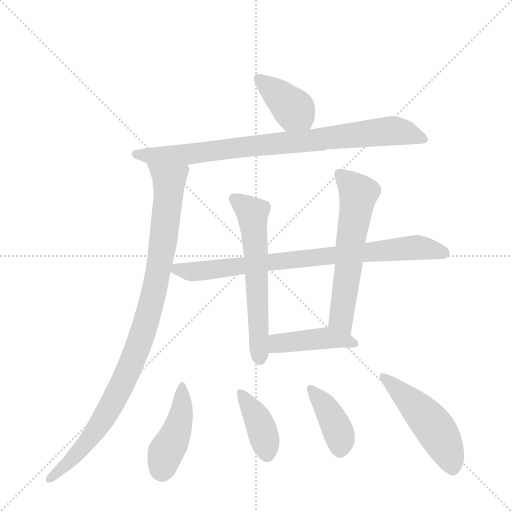
t = 0.00 s
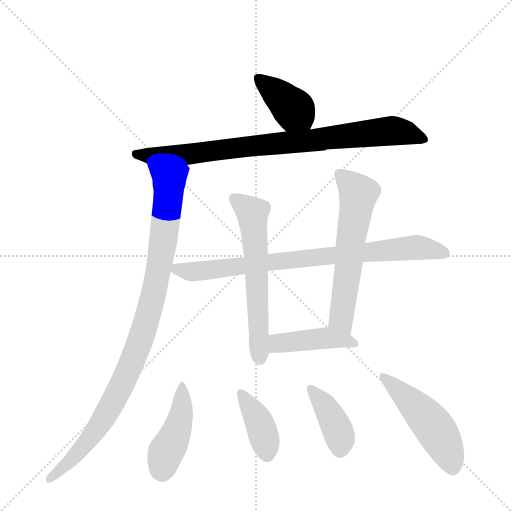
t = 1.66 s
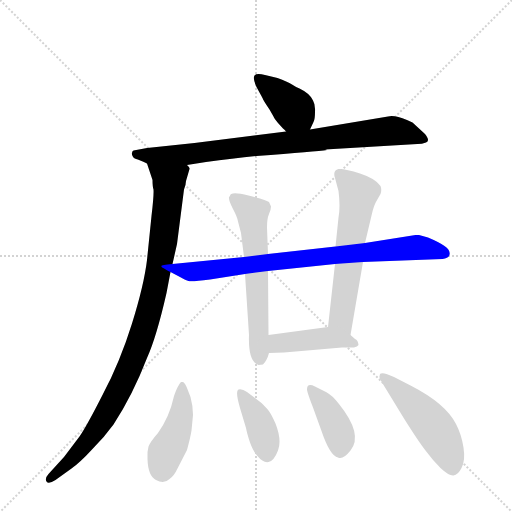
t = 3.31 s
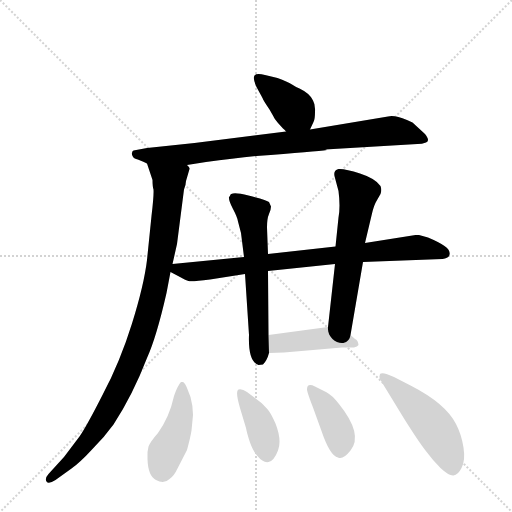
t = 4.97 s
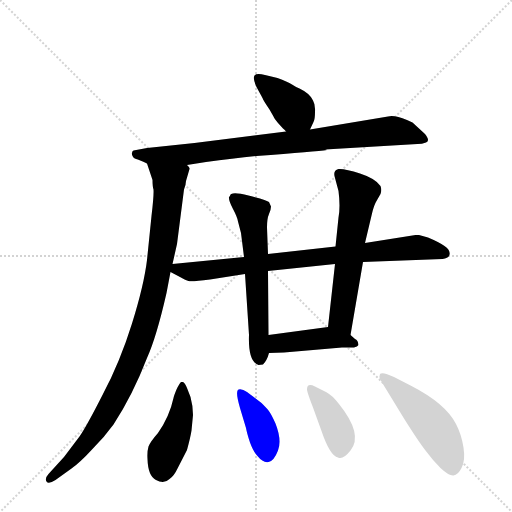
t = 6.62 s
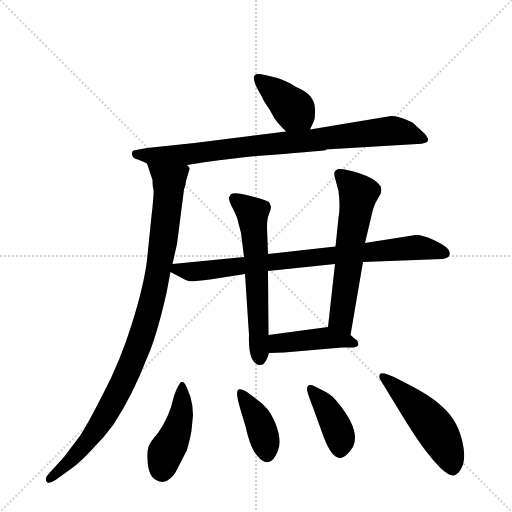
t = 8.28 s

The animated SVG that drew these frames (rendered in a browser with its animation timeline set to each time). Animation: 11 CSS @keyframes rules; one cycle of 8.28 s.

<svg version="1.1" viewBox="0 0 1024 1024" xmlns="http://www.w3.org/2000/svg">
  <g stroke="lightgray" stroke-dasharray="1,1" stroke-width="1" transform="scale(4, 4)">
    <line x1="0" y1="0" x2="256" y2="256"></line>
    <line x1="256" y1="0" x2="0" y2="256"></line>
    <line x1="128" y1="0" x2="128" y2="256"></line>
    <line x1="0" y1="128" x2="256" y2="128"></line>
  </g>
  <g transform="scale(1, -1) translate(0, -848)">
    <style type="text/css">
      
        @keyframes keyframes0 {
          from {
            stroke: blue;
            stroke-dashoffset: 393;
            stroke-width: 128;
          }
          56% {
            animation-timing-function: step-end;
            stroke: blue;
            stroke-dashoffset: 0;
            stroke-width: 128;
          }
          to {
            stroke: black;
            stroke-width: 1024;
          }
        }
        #make-me-a-hanzi-animation-0 {
          animation: keyframes0 0.56982421875s both;
          animation-delay: 0s;
          animation-timing-function: linear;
        }
      
        @keyframes keyframes1 {
          from {
            stroke: blue;
            stroke-dashoffset: 836;
            stroke-width: 128;
          }
          73% {
            animation-timing-function: step-end;
            stroke: blue;
            stroke-dashoffset: 0;
            stroke-width: 128;
          }
          to {
            stroke: black;
            stroke-width: 1024;
          }
        }
        #make-me-a-hanzi-animation-1 {
          animation: keyframes1 0.9303385416666666s both;
          animation-delay: 0.56982421875s;
          animation-timing-function: linear;
        }
      
        @keyframes keyframes2 {
          from {
            stroke: blue;
            stroke-dashoffset: 964;
            stroke-width: 128;
          }
          76% {
            animation-timing-function: step-end;
            stroke: blue;
            stroke-dashoffset: 0;
            stroke-width: 128;
          }
          to {
            stroke: black;
            stroke-width: 1024;
          }
        }
        #make-me-a-hanzi-animation-2 {
          animation: keyframes2 1.0345052083333333s both;
          animation-delay: 1.5001627604166665s;
          animation-timing-function: linear;
        }
      
        @keyframes keyframes3 {
          from {
            stroke: blue;
            stroke-dashoffset: 801;
            stroke-width: 128;
          }
          72% {
            animation-timing-function: step-end;
            stroke: blue;
            stroke-dashoffset: 0;
            stroke-width: 128;
          }
          to {
            stroke: black;
            stroke-width: 1024;
          }
        }
        #make-me-a-hanzi-animation-3 {
          animation: keyframes3 0.90185546875s both;
          animation-delay: 2.53466796875s;
          animation-timing-function: linear;
        }
      
        @keyframes keyframes4 {
          from {
            stroke: blue;
            stroke-dashoffset: 597;
            stroke-width: 128;
          }
          66% {
            animation-timing-function: step-end;
            stroke: blue;
            stroke-dashoffset: 0;
            stroke-width: 128;
          }
          to {
            stroke: black;
            stroke-width: 1024;
          }
        }
        #make-me-a-hanzi-animation-4 {
          animation: keyframes4 0.73583984375s both;
          animation-delay: 3.4365234375s;
          animation-timing-function: linear;
        }
      
        @keyframes keyframes5 {
          from {
            stroke: blue;
            stroke-dashoffset: 590;
            stroke-width: 128;
          }
          66% {
            animation-timing-function: step-end;
            stroke: blue;
            stroke-dashoffset: 0;
            stroke-width: 128;
          }
          to {
            stroke: black;
            stroke-width: 1024;
          }
        }
        #make-me-a-hanzi-animation-5 {
          animation: keyframes5 0.7301432291666666s both;
          animation-delay: 4.17236328125s;
          animation-timing-function: linear;
        }
      
        @keyframes keyframes6 {
          from {
            stroke: blue;
            stroke-dashoffset: 428;
            stroke-width: 128;
          }
          58% {
            animation-timing-function: step-end;
            stroke: blue;
            stroke-dashoffset: 0;
            stroke-width: 128;
          }
          to {
            stroke: black;
            stroke-width: 1024;
          }
        }
        #make-me-a-hanzi-animation-6 {
          animation: keyframes6 0.5983072916666666s both;
          animation-delay: 4.902506510416667s;
          animation-timing-function: linear;
        }
      
        @keyframes keyframes7 {
          from {
            stroke: blue;
            stroke-dashoffset: 437;
            stroke-width: 128;
          }
          59% {
            animation-timing-function: step-end;
            stroke: blue;
            stroke-dashoffset: 0;
            stroke-width: 128;
          }
          to {
            stroke: black;
            stroke-width: 1024;
          }
        }
        #make-me-a-hanzi-animation-7 {
          animation: keyframes7 0.6056315104166666s both;
          animation-delay: 5.500813802083334s;
          animation-timing-function: linear;
        }
      
        @keyframes keyframes8 {
          from {
            stroke: blue;
            stroke-dashoffset: 393;
            stroke-width: 128;
          }
          56% {
            animation-timing-function: step-end;
            stroke: blue;
            stroke-dashoffset: 0;
            stroke-width: 128;
          }
          to {
            stroke: black;
            stroke-width: 1024;
          }
        }
        #make-me-a-hanzi-animation-8 {
          animation: keyframes8 0.56982421875s both;
          animation-delay: 6.106445312500001s;
          animation-timing-function: linear;
        }
      
        @keyframes keyframes9 {
          from {
            stroke: blue;
            stroke-dashoffset: 392;
            stroke-width: 128;
          }
          56% {
            animation-timing-function: step-end;
            stroke: blue;
            stroke-dashoffset: 0;
            stroke-width: 128;
          }
          to {
            stroke: black;
            stroke-width: 1024;
          }
        }
        #make-me-a-hanzi-animation-9 {
          animation: keyframes9 0.5690104166666666s both;
          animation-delay: 6.676269531250001s;
          animation-timing-function: linear;
        }
      
        @keyframes keyframes10 {
          from {
            stroke: blue;
            stroke-dashoffset: 491;
            stroke-width: 128;
          }
          62% {
            animation-timing-function: step-end;
            stroke: blue;
            stroke-dashoffset: 0;
            stroke-width: 128;
          }
          to {
            stroke: black;
            stroke-width: 1024;
          }
        }
        #make-me-a-hanzi-animation-10 {
          animation: keyframes10 0.6495768229166666s both;
          animation-delay: 7.245279947916668s;
          animation-timing-function: linear;
        }
      
    </style>
    
      <path d="M 620 589 L 627 604 Q 630 609 630 624 Q 631 639 626 647 Q 620 661 599 671 Q 593 673 584 679 Q 575 685 555 692 L 530 698 Q 513 702 509 697 Q 505 691 513 674 L 525 652 Q 526 648 539 629 L 547 615 Q 548 612 556 602 L 566 591 Q 570 588 572 585 C 592 563 607 562 620 589 Z" fill="lightgray"></path>
    
      <path d="M 374 518 L 412 524 Q 466 531 513 536 Q 633 545 654 548 Q 653 549 650 549 L 835 560 Q 844 560 852 563 Q 861 566 850 580 L 825 603 L 814 608 Q 788 619 776 615 L 620 589 L 572 585 L 389 562 L 294 552 L 267 547 Q 264 546 264 542 Q 263 541 265 536 Q 267 531 272 530 Q 278 529 294 521 L 374 518 Z" fill="lightgray"></path>
    
      <path d="M 345 320 L 354 360 L 368 469 Q 372 480 372 486 L 379 510 Q 380 513 374 518 C 371 548 285 549 294 521 L 305 488 Q 305 475 307 469 Q 308 459 303 416 L 294 328 Q 288 278 264 201 Q 240 124 206 60 Q 173 -5 159 -25 L 128 -66 L 97 -100 Q 89 -109 93 -115 Q 97 -121 111 -112 L 143 -89 Q 160 -77 184 -51 Q 209 -26 227 -1 Q 265 57 294 132 Q 313 174 333 262 L 341 304 L 345 320 Z" fill="lightgray"></path>
    
      <path d="M 726 324 L 885 330 Q 896 332 898 336 Q 900 340 899 343 Q 899 355 856 373 L 838 378 L 831 378 L 730 362 L 671 355 L 536 340 L 488 334 L 345 320 C 316 317 316 317 341 304 L 360 294 Q 372 287 377 286 Q 382 284 420 289 L 490 300 L 536 306 L 670 320 L 726 324 Z" fill="lightgray"></path>
    
      <path d="M 536 340 L 534 393 Q 534 411 538 420 Q 542 429 542 435 L 538 444 Q 534 448 497 457 Q 460 466 460 456 L 458 454 Q 457 447 466 430 Q 475 413 476 405 L 482 382 L 488 334 L 490 300 L 498 178 Q 496 125 517 118 L 526 119 Q 534 127 538 142 L 537 178 L 536 306 L 536 340 Z" fill="lightgray"></path>
    
      <path d="M 701 178 L 726 324 L 730 362 L 744 421 Q 748 438 753 446 L 761 460 Q 764 468 761 476 Q 751 491 720 501 Q 690 511 677 510 Q 665 507 670 492 L 677 466 Q 681 435 677 413 L 671 355 L 670 320 L 656 194 C 653 164 696 148 701 178 Z" fill="lightgray"></path>
    
      <path d="M 710 170 L 701 178 C 679 197 679 197 656 194 L 537 178 C 507 174 508 141 538 142 L 568 143 L 684 153 L 708 153 Q 715 155 717 158 Q 716 168 710 170 Z" fill="lightgray"></path>
    
      <path d="M 383 -13 L 386 18 Q 386 36 381 54 L 374 72 Q 370 82 366 84 L 362 84 Q 358 80 353 69 Q 348 57 347 52 Q 339 15 316 -18 Q 301 -35 297 -45 Q 294 -55 295 -70 Q 296 -104 312 -112 Q 328 -121 339 -110 Q 348 -104 355 -89 L 374 -52 Q 381 -26 383 -13 Z" fill="lightgray"></path>
    
      <path d="M 480 32 L 492 -8 Q 494 -19 500 -37 Q 507 -56 515 -64 Q 526 -78 537 -76 Q 548 -74 556 -53 Q 564 -32 551 1 Q 542 21 537 27 Q 533 32 523 42 L 494 64 Q 484 71 477 69 Q 470 66 480 32 Z" fill="lightgray"></path>
    
      <path d="M 626 33 L 643 -14 Q 660 -64 676 -67 Q 686 -72 701 -53 Q 727 -21 678 40 Q 664 58 652 64 L 630 75 Q 614 83 614 69 Q 614 64 626 33 Z" fill="lightgray"></path>
    
      <path d="M 761 88 L 808 11 Q 837 -35 851 -53 Q 865 -72 881 -88 Q 898 -104 907 -103 Q 916 -102 923 -88 Q 931 -74 927 -47 Q 923 -21 912 0 Q 891 41 823 76 L 788 94 Q 765 105 760 100 Q 757 94 761 88 Z" fill="lightgray"></path>
    
    
      <clipPath id="make-me-a-hanzi-clip-0">
        <path d="M 620 589 L 627 604 Q 630 609 630 624 Q 631 639 626 647 Q 620 661 599 671 Q 593 673 584 679 Q 575 685 555 692 L 530 698 Q 513 702 509 697 Q 505 691 513 674 L 525 652 Q 526 648 539 629 L 547 615 Q 548 612 556 602 L 566 591 Q 570 588 572 585 C 592 563 607 562 620 589 Z"></path>
      </clipPath>
      <path clip-path="url(#make-me-a-hanzi-clip-0)" d="M 515 692 L 598 620 L 613 597" fill="none" id="make-me-a-hanzi-animation-0" stroke-dasharray="265 530" stroke-linecap="round"></path>
    
      <clipPath id="make-me-a-hanzi-clip-1">
        <path d="M 374 518 L 412 524 Q 466 531 513 536 Q 633 545 654 548 Q 653 549 650 549 L 835 560 Q 844 560 852 563 Q 861 566 850 580 L 825 603 L 814 608 Q 788 619 776 615 L 620 589 L 572 585 L 389 562 L 294 552 L 267 547 Q 264 546 264 542 Q 263 541 265 536 Q 267 531 272 530 Q 278 529 294 521 L 374 518 Z"></path>
      </clipPath>
      <path clip-path="url(#make-me-a-hanzi-clip-1)" d="M 272 540 L 377 539 L 773 586 L 809 583 L 847 571" fill="none" id="make-me-a-hanzi-animation-1" stroke-dasharray="708 1416" stroke-linecap="round"></path>
    
      <clipPath id="make-me-a-hanzi-clip-2">
        <path d="M 345 320 L 354 360 L 368 469 Q 372 480 372 486 L 379 510 Q 380 513 374 518 C 371 548 285 549 294 521 L 305 488 Q 305 475 307 469 Q 308 459 303 416 L 294 328 Q 288 278 264 201 Q 240 124 206 60 Q 173 -5 159 -25 L 128 -66 L 97 -100 Q 89 -109 93 -115 Q 97 -121 111 -112 L 143 -89 Q 160 -77 184 -51 Q 209 -26 227 -1 Q 265 57 294 132 Q 313 174 333 262 L 341 304 L 345 320 Z"></path>
      </clipPath>
      <path clip-path="url(#make-me-a-hanzi-clip-2)" d="M 301 517 L 338 484 L 338 465 L 316 302 L 285 180 L 250 92 L 211 17 L 166 -46 L 99 -109" fill="none" id="make-me-a-hanzi-animation-2" stroke-dasharray="836 1672" stroke-linecap="round"></path>
    
      <clipPath id="make-me-a-hanzi-clip-3">
        <path d="M 726 324 L 885 330 Q 896 332 898 336 Q 900 340 899 343 Q 899 355 856 373 L 838 378 L 831 378 L 730 362 L 671 355 L 536 340 L 488 334 L 345 320 C 316 317 316 317 341 304 L 360 294 Q 372 287 377 286 Q 382 284 420 289 L 490 300 L 536 306 L 670 320 L 726 324 Z"></path>
      </clipPath>
      <path clip-path="url(#make-me-a-hanzi-clip-3)" d="M 348 306 L 355 310 L 407 305 L 590 330 L 828 353 L 888 341" fill="none" id="make-me-a-hanzi-animation-3" stroke-dasharray="673 1346" stroke-linecap="round"></path>
    
      <clipPath id="make-me-a-hanzi-clip-4">
        <path d="M 536 340 L 534 393 Q 534 411 538 420 Q 542 429 542 435 L 538 444 Q 534 448 497 457 Q 460 466 460 456 L 458 454 Q 457 447 466 430 Q 475 413 476 405 L 482 382 L 488 334 L 490 300 L 498 178 Q 496 125 517 118 L 526 119 Q 534 127 538 142 L 537 178 L 536 306 L 536 340 Z"></path>
      </clipPath>
      <path clip-path="url(#make-me-a-hanzi-clip-4)" d="M 464 450 L 483 441 L 505 419 L 520 131" fill="none" id="make-me-a-hanzi-animation-4" stroke-dasharray="469 938" stroke-linecap="round"></path>
    
      <clipPath id="make-me-a-hanzi-clip-5">
        <path d="M 701 178 L 726 324 L 730 362 L 744 421 Q 748 438 753 446 L 761 460 Q 764 468 761 476 Q 751 491 720 501 Q 690 511 677 510 Q 665 507 670 492 L 677 466 Q 681 435 677 413 L 671 355 L 670 320 L 656 194 C 653 164 696 148 701 178 Z"></path>
      </clipPath>
      <path clip-path="url(#make-me-a-hanzi-clip-5)" d="M 680 499 L 717 461 L 682 215 L 696 186" fill="none" id="make-me-a-hanzi-animation-5" stroke-dasharray="462 924" stroke-linecap="round"></path>
    
      <clipPath id="make-me-a-hanzi-clip-6">
        <path d="M 710 170 L 701 178 C 679 197 679 197 656 194 L 537 178 C 507 174 508 141 538 142 L 568 143 L 684 153 L 708 153 Q 715 155 717 158 Q 716 168 710 170 Z"></path>
      </clipPath>
      <path clip-path="url(#make-me-a-hanzi-clip-6)" d="M 545 148 L 555 160 L 636 171 L 689 168 L 709 161" fill="none" id="make-me-a-hanzi-animation-6" stroke-dasharray="300 600" stroke-linecap="round"></path>
    
      <clipPath id="make-me-a-hanzi-clip-7">
        <path d="M 383 -13 L 386 18 Q 386 36 381 54 L 374 72 Q 370 82 366 84 L 362 84 Q 358 80 353 69 Q 348 57 347 52 Q 339 15 316 -18 Q 301 -35 297 -45 Q 294 -55 295 -70 Q 296 -104 312 -112 Q 328 -121 339 -110 Q 348 -104 355 -89 L 374 -52 Q 381 -26 383 -13 Z"></path>
      </clipPath>
      <path clip-path="url(#make-me-a-hanzi-clip-7)" d="M 364 78 L 361 13 L 350 -23 L 331 -57 L 324 -96" fill="none" id="make-me-a-hanzi-animation-7" stroke-dasharray="309 618" stroke-linecap="round"></path>
    
      <clipPath id="make-me-a-hanzi-clip-8">
        <path d="M 480 32 L 492 -8 Q 494 -19 500 -37 Q 507 -56 515 -64 Q 526 -78 537 -76 Q 548 -74 556 -53 Q 564 -32 551 1 Q 542 21 537 27 Q 533 32 523 42 L 494 64 Q 484 71 477 69 Q 470 66 480 32 Z"></path>
      </clipPath>
      <path clip-path="url(#make-me-a-hanzi-clip-8)" d="M 481 64 L 517 7 L 534 -60" fill="none" id="make-me-a-hanzi-animation-8" stroke-dasharray="265 530" stroke-linecap="round"></path>
    
      <clipPath id="make-me-a-hanzi-clip-9">
        <path d="M 626 33 L 643 -14 Q 660 -64 676 -67 Q 686 -72 701 -53 Q 727 -21 678 40 Q 664 58 652 64 L 630 75 Q 614 83 614 69 Q 614 64 626 33 Z"></path>
      </clipPath>
      <path clip-path="url(#make-me-a-hanzi-clip-9)" d="M 623 70 L 672 -3 L 680 -25 L 680 -50" fill="none" id="make-me-a-hanzi-animation-9" stroke-dasharray="264 528" stroke-linecap="round"></path>
    
      <clipPath id="make-me-a-hanzi-clip-10">
        <path d="M 761 88 L 808 11 Q 837 -35 851 -53 Q 865 -72 881 -88 Q 898 -104 907 -103 Q 916 -102 923 -88 Q 931 -74 927 -47 Q 923 -21 912 0 Q 891 41 823 76 L 788 94 Q 765 105 760 100 Q 757 94 761 88 Z"></path>
      </clipPath>
      <path clip-path="url(#make-me-a-hanzi-clip-10)" d="M 765 94 L 807 59 L 870 -9 L 901 -68 L 905 -89" fill="none" id="make-me-a-hanzi-animation-10" stroke-dasharray="363 726" stroke-linecap="round"></path>
    
  </g>
</svg>
